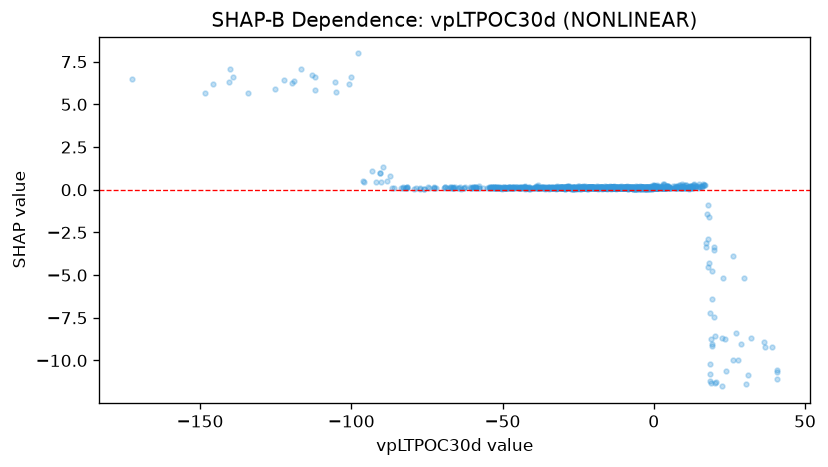

Source data for this figure (header and first rows):
feature_value, shap_value
-45.18, 0.1613
-51.25, 0.147
-57.94, 0.2409
-44.4, 0.1445
-28.52, 0.2102
-21.51, 0.1328
-22.78, 0.2063
-38.33, 0.09246
-15.63, 0.13
-17.34, 0.1374
-30.27, 0.1159
-5.375, 0.1742
-6.4, 0.0993
-8.781, 0.1545
-10.6, 0.09479
-4.576, 0.1995
-6.851, 0.1792
4.498, 0.2472
2.932, 0.08594
3.577, 0.148
8.327, 0.1343
9.074, 0.149
7.428, 0.1471
-12.72, 0.1067
-12.41, 0.09951
-15.67, 0.08191
-21.74, 0.1067
-34.99, 0.1758
-33.17, 0.1009
-15.66, 0.1201
-14.15, 0.1144
-19.11, 0.1111
-31.25, 0.08781
-32.26, 0.0941
-25.66, 0.126
-33.22, 0.1683
-33.6, 0.1614
-8.739, 0.1965
-10.02, 0.08267
-10.76, 0.1598
-11.44, 0.09248
-16.84, 0.1677
-17.19, 0.1826
-19.25, 0.1034
-22.78, 0.08164
-29.44, 0.09986
-22.92, 0.1645
-23.35, 0.08872
-10.03, 0.09815
-52.76, 0.173
-38.56, 0.09277
-38.2, 0.17
-30.19, 0.1041
-111.9, 5.813
-52.12, 0.1006
-88.28, 0.5352
-148.5, 5.681
-48.89, 0.1111
-37.88, 0.1013
-46.78, 0.1672
... 1,046 more rows
